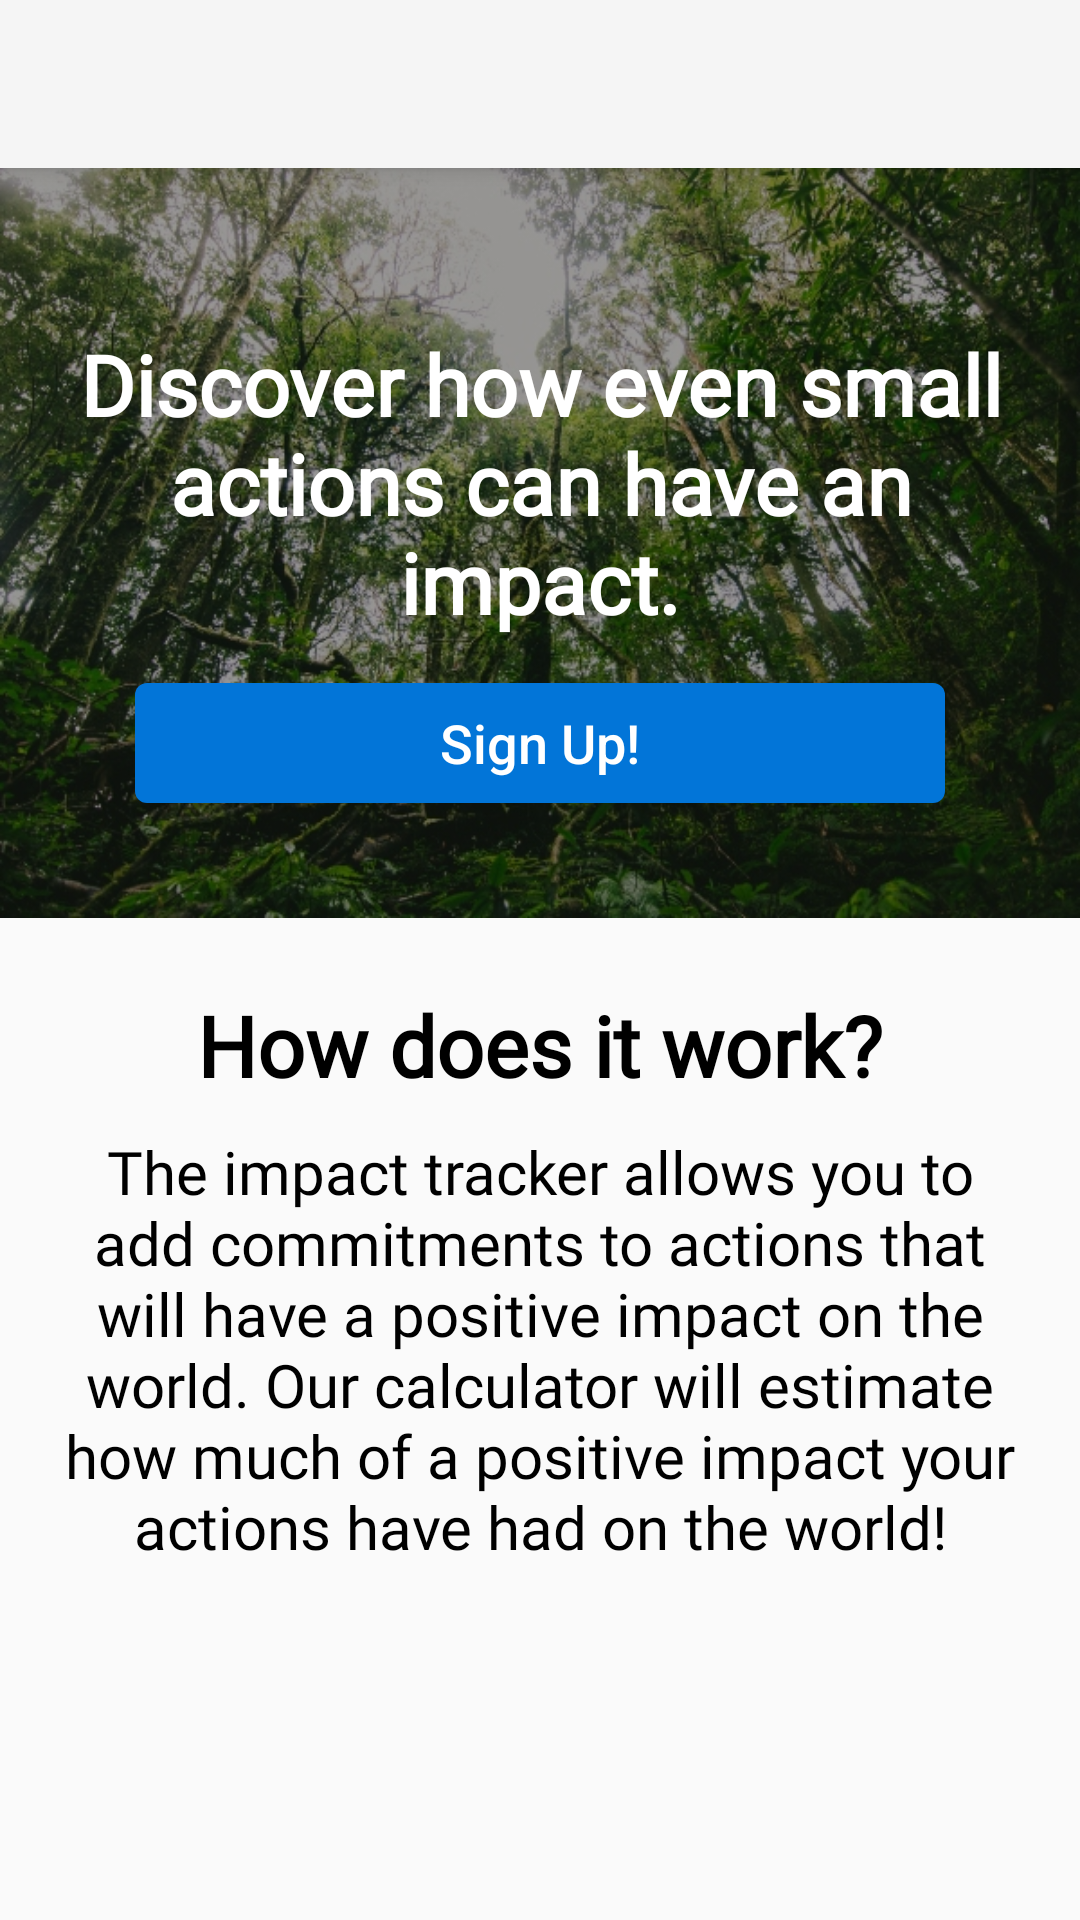

Here is an Android app screen rendered from its layout file. Give the layout XML and the strings, colors and styles it references.
<!-- AndroidManifest.xml: application theme Theme.AppCompat.Light.NoActionBar -->
<!-- res/layout/activity_home.xml -->
<?xml version="1.0" encoding="utf-8"?>
<LinearLayout xmlns:android="http://schemas.android.com/apk/res/android"
     android:layout_height="match_parent" android:layout_width="match_parent"
    android:orientation="vertical">

    <android.support.v7.widget.Toolbar xmlns:android="http://schemas.android.com/apk/res/android"
        xmlns:app="http://schemas.android.com/apk/res-auto"
        android:id="@+id/home_toolbar"
        android:layout_width="match_parent"
        android:layout_height="?attr/actionBarSize"
        android:background="?attr/colorPrimary"
        android:elevation="4dp"
        android:theme="@style/ThemeOverlay.AppCompat.ActionBar"
        app:popupTheme="@style/ThemeOverlay.AppCompat.Light" />

    <LinearLayout
        android:layout_height="match_parent"
        android:layout_width="match_parent"
        android:orientation="vertical">

        <RelativeLayout
            android:background="@drawable/bg_masthead_android"
            android:gravity="center"
            android:layout_height="250dp"
            android:layout_width="match_parent">

            <TextView
                android:alpha="0.4"
                android:background="@android:color/black"
                android:layout_height="match_parent"
                android:layout_width="match_parent" />

            <LinearLayout
                android:gravity="center"
                android:layout_height="match_parent"
                android:layout_width="match_parent"
                android:orientation="vertical">

                <TextView
                    android:fontFamily="@font/lato_bold"
                    android:layout_centerHorizontal="true"
                    android:layout_centerVertical="true"
                    android:layout_height="wrap_content"
                    android:layout_width="wrap_content"
                    android:padding="15dp"
                    android:text="Discover how even small actions can have an impact."
                    android:textAlignment="center"
                    android:textColor="@android:color/white"
                    android:textFontWeight="700"
                    android:textSize="28dp"
                    android:textStyle="bold" />

                <Button
                    android:background="@drawable/button_shape"
                    android:layout_centerVertical="true"
                    android:layout_height="40dp"
                    android:layout_width="wrap_content"
                    android:text="Sign Up!"
                    android:textAllCaps="false"
                    android:textSize="18dp"
                    android:textColor="@android:color/white"
                    android:onClick="signUp"/>
            </LinearLayout>
        </RelativeLayout>

        <LinearLayout
            android:gravity="center"
            android:layout_height="250dp"
            android:layout_width="match_parent"
            android:orientation="vertical">

            <TextView
                android:fontFamily="@font/lato_bold"
                android:layout_height="wrap_content"
                android:layout_width="match_parent"
                android:text="How does it work?"
                android:textAlignment="center"
                android:textColor="@android:color/black"
                android:textFontWeight="700"
                android:textSize="28dp"
                android:textStyle="bold" />

            <TextView
                android:fontFamily="@font/lato_light"
                android:layout_height="wrap_content"
                android:layout_width="match_parent"
                android:padding="10dp"
                android:text="The impact tracker allows you to add commitments to actions that will have a positive impact on the world. Our calculator will estimate how much of a positive impact your actions have had on the world!"
                android:textAlignment="center"
                android:textColor="@android:color/black"
                android:textSize="20dp" />
        </LinearLayout>
    </LinearLayout>
</LinearLayout>
<!-- resources referenced by this layout -->
<resources>
  <!-- drawable bg_masthead_android: jpg bitmap (drawable, 227351 bytes) -->
  <!-- drawable button_shape (drawable) -->
  <?xml version="1.0" encoding="utf-8"?>
  <shape xmlns:android="http://schemas.android.com/apk/res/android" android:shape="rectangle" >
      <corners
          android:radius="4dp"
          />
      <solid
          android:color="#0275d8"
          />
      <size
          android:width="270dp"
          android:height="10dp"
          />
      <padding
          android:left="0dp"
          android:top="0dp"
          android:right="0dp"
          android:bottom="0dp"
          />
  </shape>
</resources>
